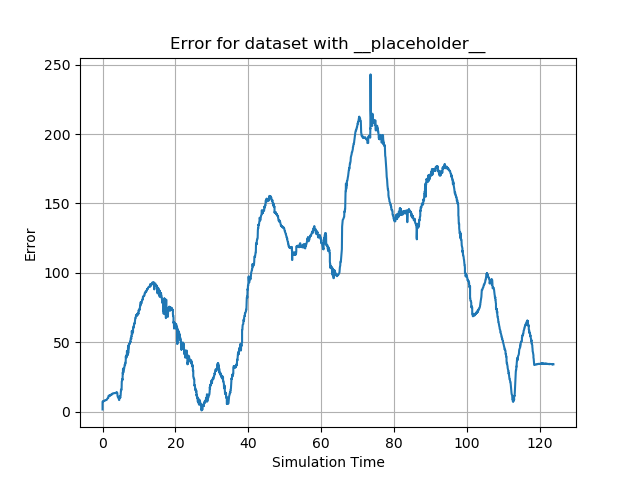

Data behind this chart, as committed beside it:
id, sim_time, y
0, 0.0, 1.74
1, 0.0, 7.37
2, 0.0515, 7.37
3, 0.0515, 7.35
4, 0.104, 7.35
5, 0.104, 7.35
6, 0.1587, 7.47
7, 0.1587, 7.38
8, 0.2098, 7.42
9, 0.2098, 7.41
10, 0.2608, 7.9
11, 0.3182, 7.9
12, 0.3182, 7.9
13, 0.3715, 7.89
14, 0.3715, 7.87
15, 0.4246, 7.87
16, 0.4753, 8.11
17, 0.4753, 8.11
18, 0.5262, 8.11
19, 0.5262, 8.11
20, 0.5792, 8.11
21, 0.5792, 8.11
22, 0.6311, 8.15
23, 0.6817, 8.15
24, 0.7357, 8.17
25, 0.7357, 8.18
26, 0.8883, 8.57
27, 0.8883, 8.57
28, 0.9426, 8.57
29, 0.993, 8.56
30, 0.993, 8.51
31, 1.047, 8.51
32, 1.099, 8.58
33, 1.46, 10.06
34, 1.528, 10.06
35, 1.579, 10.08
36, 1.64, 11.5
37, 1.751, 11.51
38, 1.751, 11.51
39, 1.811, 11.54
40, 1.811, 11.78
41, 1.865, 11.78
42, 1.919, 11.77
43, 1.919, 11.76
44, 1.981, 11.76
45, 1.981, 11.77
46, 2.033, 11.75
47, 2.033, 11.75
48, 2.115, 11.7
49, 2.115, 11.92
50, 2.167, 11.9
51, 2.221, 12.26
52, 2.274, 12.26
53, 2.274, 12.26
54, 2.328, 12.27
55, 2.328, 12.27
56, 2.379, 12.27
57, 2.379, 12.32
58, 2.43, 12.31
59, 2.483, 12.36
... 3,650 more rows
